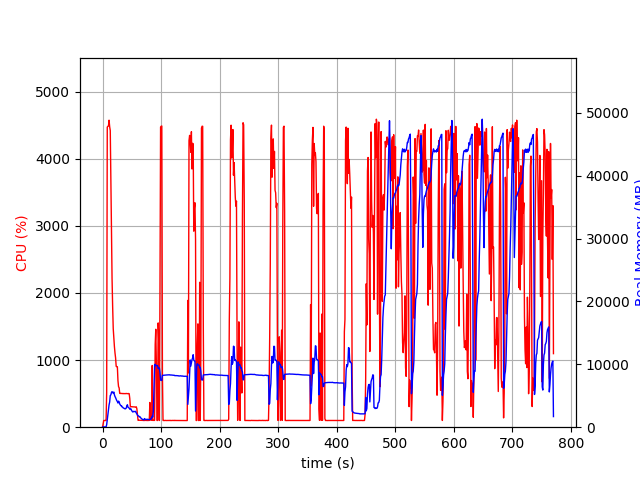

The data file committed next to this chart (first rows):
elapsed_time, nproc, cpu, mem_real, mem_virtual
3.552436828613281e-05, 1, 0.0, 8.848, 1543
1.007, 1, 48.7, 48.36, 619.7
2.014, 1, 99.3, 48.36, 619.7
3.022, 1, 100.2, 48.36, 619.7
4.03, 1, 100.2, 48.36, 619.7
5.036, 1, 99.4, 48.36, 619.7
6.043, 1, 100.4, 48.36, 619.7
7.053, 1, 515.9, 401.6, 4351
8.065, 1, 4470, 1205, 5204
9.089, 1, 4481, 1895, 6098
10.11, 1, 4487, 2765, 6930
11.14, 1, 4573, 3548, 7954
12.16, 1, 4475, 4003, 8423
13.19, 1, 4419, 5033, 9618
14.21, 1, 3729, 5147, 9972
15.23, 1, 2964, 5521, 10476
16.24, 1, 2218, 5657, 10864
17.25, 1, 1801, 5521, 10944
18.26, 1, 1468, 5394, 11092
19.27, 1, 1335, 5592, 11648
20.27, 1, 1201, 5145, 11648
21.28, 1, 1105, 4877, 11648
22.29, 1, 1032, 4692, 11648
23.3, 1, 906.1, 4432, 11704
24.31, 1, 901.9, 4223, 11704
25.32, 1, 900.9, 4087, 11704
26.32, 1, 694.3, 3847, 11704
27.33, 1, 604.4, 4149, 12152
28.34, 1, 586.7, 4018, 12462
29.35, 1, 504.0, 3690, 12462
30.36, 1, 502.6, 3544, 12462
31.37, 1, 503.3, 3409, 12462
32.38, 1, 502.0, 3421, 12462
33.39, 1, 502.7, 3216, 12462
34.4, 1, 500.1, 3186, 12462
35.41, 1, 501.8, 3055, 12462
36.42, 1, 499.3, 3025, 12462
37.43, 1, 500.0, 2964, 12462
38.44, 1, 501.0, 2910, 12462
39.45, 1, 499.7, 2945, 12462
40.46, 1, 502.4, 3047, 12462
41.47, 1, 500.2, 3392, 12462
42.48, 1, 499.2, 3573, 12780
43.49, 1, 501.0, 3172, 12780
44.5, 1, 501.1, 3103, 12780
45.51, 1, 499.4, 3045, 12780
46.52, 1, 428.6, 2864, 12780
47.53, 1, 302.0, 2912, 12780
48.54, 1, 304.1, 2905, 12780
49.55, 1, 306.2, 2670, 12780
50.56, 1, 304.2, 2541, 12780
51.57, 1, 303.2, 2421, 12780
52.57, 1, 303.2, 2514, 12780
53.58, 1, 304.1, 2477, 12780
54.59, 1, 302.2, 2501, 12780
55.6, 1, 300.1, 2482, 12780
56.61, 1, 300.7, 2521, 12780
57.62, 1, 304.0, 2263, 12780
58.63, 1, 275.3, 2126, 12780
59.64, 1, 182.2, 1919, 12780
... 701 more rows
